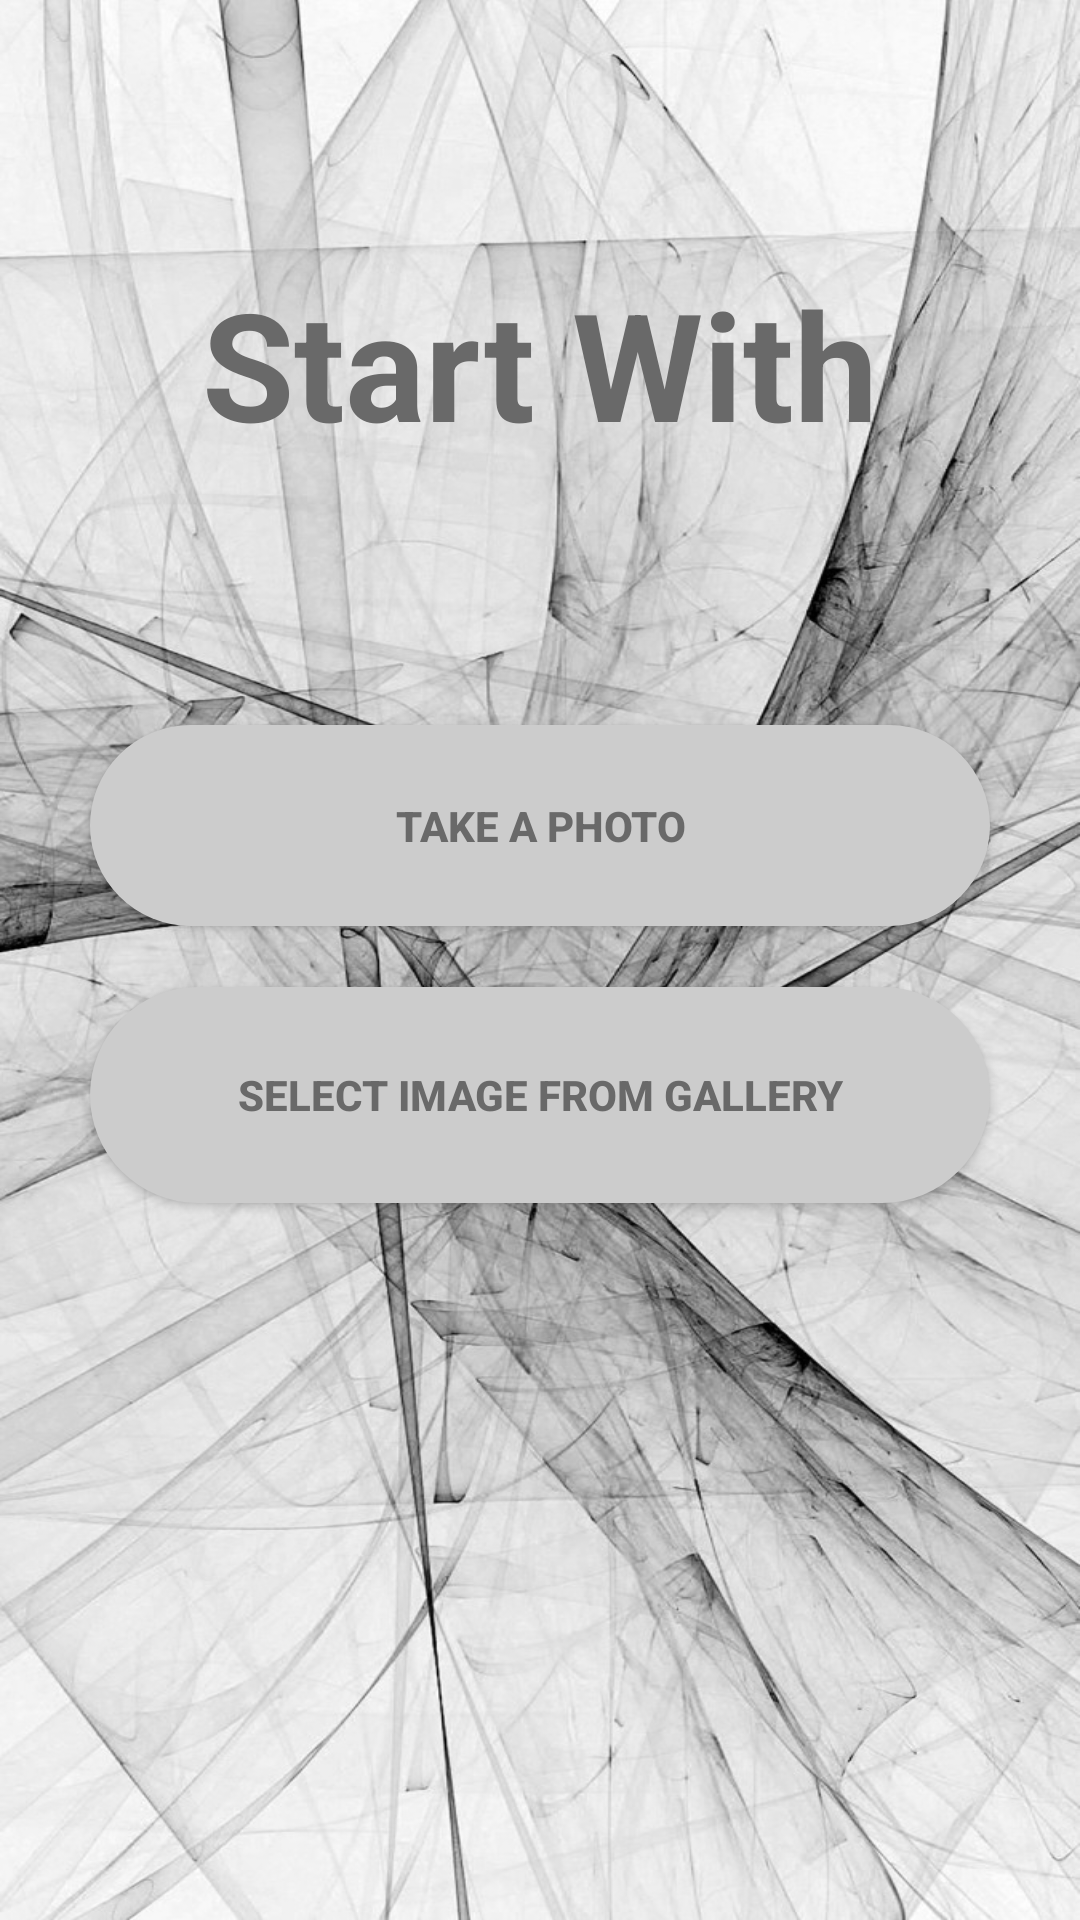

The Android layout XML behind this screen, and the referenced resources:
<!-- AndroidManifest.xml: application theme AppTheme -->
<!-- res/layout/activity_take_picture_camera.xml -->
<?xml version="1.0" encoding="utf-8"?>
<android.support.constraint.ConstraintLayout xmlns:android="http://schemas.android.com/apk/res/android"
    xmlns:app="http://schemas.android.com/apk/res-auto"
    xmlns:tools="http://schemas.android.com/tools"
    android:background="@drawable/select"
    android:layout_width="match_parent"
    android:layout_height="match_parent"
    tools:context="com.example.onurelbirlik.sketchygui.TakePictureCamera">


    <ImageView
        android:id="@+id/imageView1"
        android:layout_width="fill_parent"
        android:layout_height="fill_parent"
        android:layout_weight="9"
        android:scaleType="fitCenter" />

    <Button
        android:id="@+id/btnCamera"
        android:layout_width="300dp"
        android:layout_height="67dp"
        android:layout_marginBottom="300dp"
        android:layout_marginEnd="8dp"
        android:layout_marginStart="8dp"
        android:layout_marginTop="210dp"
        android:background="@drawable/buttonstyle"
        android:text="Take a Photo"
        android:textColor="#696969"
        android:textStyle="bold"
        app:layout_constraintBottom_toBottomOf="parent"
        app:layout_constraintEnd_toEndOf="parent"
        app:layout_constraintLeft_toLeftOf="parent"
        app:layout_constraintStart_toStartOf="parent"
        app:layout_constraintTop_toTopOf="parent" />

    <Button
        android:id="@+id/selectImage"
        android:layout_width="300dp"
        android:layout_height="72dp"
        android:layout_marginBottom="210dp"
        android:layout_marginEnd="8dp"
        android:layout_marginStart="8dp"
        android:layout_marginTop="300dp"
        android:background="@drawable/buttonstyle"
        android:text="Select Image From Gallery"
        android:textColor="#696969"
        android:textStyle="bold"
        app:layout_constraintBottom_toBottomOf="parent"
        app:layout_constraintEnd_toEndOf="parent"
        app:layout_constraintLeft_toLeftOf="parent"
        app:layout_constraintRight_toRightOf="parent"
        app:layout_constraintStart_toStartOf="parent"
        app:layout_constraintTop_toTopOf="@+id/imageView1" />

    <TextView
        android:id="@+id/textView3"
        android:layout_width="wrap_content"
        android:layout_height="wrap_content"
        android:layout_marginBottom="8dp"
        android:layout_marginEnd="8dp"
        android:layout_marginStart="8dp"
        android:layout_marginTop="8dp"
        android:text="Start With"
        android:textColor="#696969"
        android:textSize="50sp"
        android:textStyle="bold"
        app:layout_constraintBottom_toTopOf="@+id/btnCamera"
        app:layout_constraintEnd_toEndOf="parent"
        app:layout_constraintLeft_toLeftOf="parent"
        app:layout_constraintStart_toStartOf="parent"
        app:layout_constraintTop_toTopOf="parent" />
    <ImageView
        android:id="@+id/imageView"
        android:layout_width="wrap_content"
        android:layout_height="wrap_content"
        android:visibility="invisible"
        app:srcCompat="@android:drawable/ic_dialog_dialer"
        tools:layout_editor_absoluteX="69dp"
        tools:layout_editor_absoluteY="168dp" />

</android.support.constraint.ConstraintLayout>
<!-- resources referenced by this layout -->
<resources>
  <!-- drawable buttonstyle (drawable) -->
  <?xml version="1.0" encoding="utf-8"?>
  <shape xmlns:android="http://schemas.android.com/apk/res/android">
  <solid android:color="#cccccc"></solid>
      <corners android:radius="45dp"/>
      <padding android:top="15dp" android:bottom="15dp" android:left="15dp" android:right="15dp" />
  </shape>
  <!-- drawable select: jpg bitmap (drawable, 236931 bytes) -->
  <style name="AppTheme" parent="Theme.AppCompat.Light.NoActionBar">
          
          <item name="colorPrimary">@color/colorPrimary</item>
          <item name="colorPrimaryDark">@color/colorPrimaryDark</item>
          <item name="colorAccent">@color/colorAccent</item>
          <item name="android:statusBarColor">@color/grey</item>
      </style>
  <color name="grey">#696969</color>
  <!-- not gathered from this repository: default colours our renderer supplied (Android Studio template values) -->
  <color name="colorPrimary">#FF6200EE</color>
  <color name="colorPrimaryDark">#FF3700B3</color>
  <color name="colorAccent">#FF03DAC5</color>
</resources>
